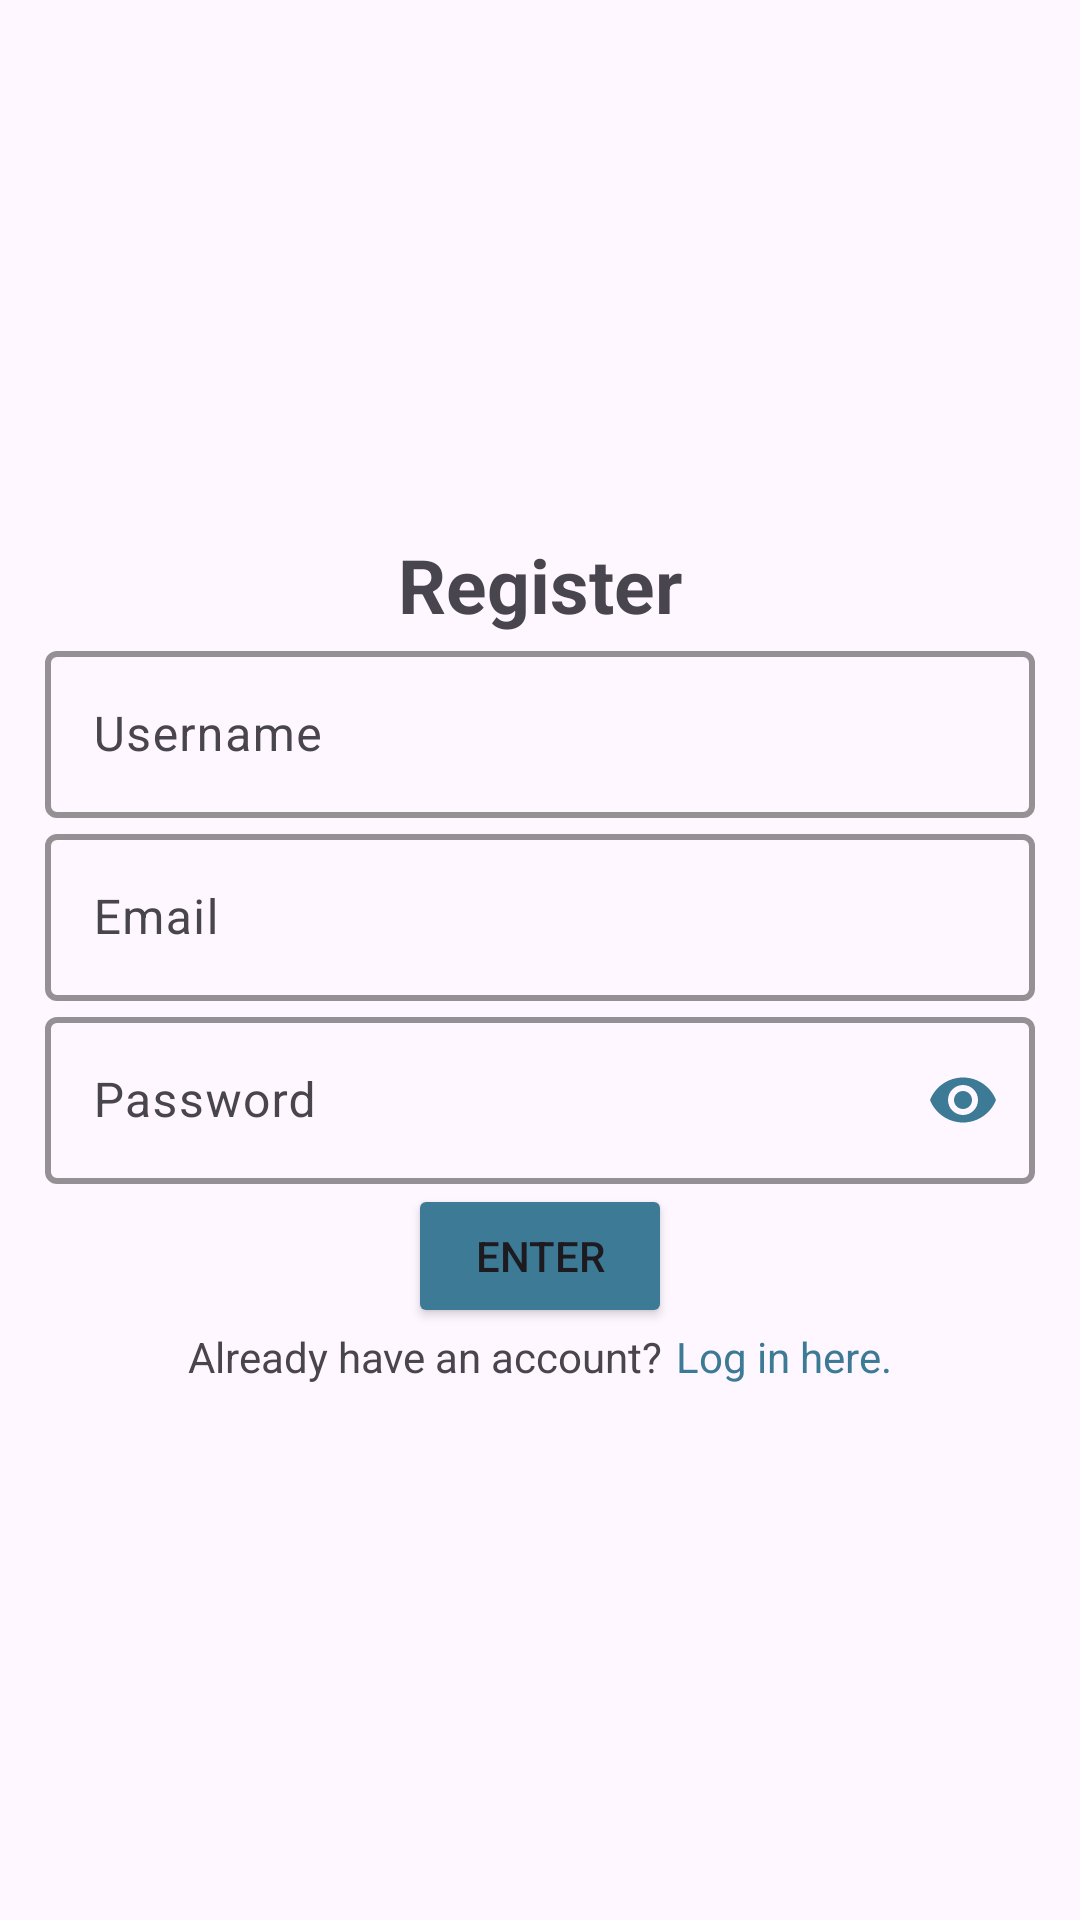

The Android layout XML behind this screen, and the referenced resources:
<!-- AndroidManifest.xml: application theme Theme.Couponify1 -->
<!-- res/layout/activity_register.xml -->
<?xml version="1.0" encoding="utf-8"?>
<LinearLayout xmlns:android="http://schemas.android.com/apk/res/android"
    xmlns:app="http://schemas.android.com/apk/res-auto"
    xmlns:tools="http://schemas.android.com/tools"
    android:id="@+id/main"
    android:layout_width="match_parent"
    android:layout_height="match_parent"
    android:orientation="vertical"
    android:gravity="center"
    android:padding="15dp"
    tools:context=".Register">

    <TextView
        android:text="@string/register"
        android:textSize="25sp"
        android:textStyle="bold"
        android:gravity="center"
        android:layout_width="match_parent"
        android:layout_height="wrap_content" />

    <com.google.android.material.textfield.TextInputLayout
        android:layout_width="match_parent"
        android:layout_height="wrap_content"
        app:cursorColor="@color/couponifyblue"
        app:boxStrokeColor="@color/couponifyblue"
        app:hintTextColor="@color/couponifyblue"
        app:boxStrokeWidth="2dp">
        <com.google.android.material.textfield.TextInputEditText
            android:id="@+id/username"
            android:hint="@string/username"
            android:layout_width="match_parent"
            android:layout_height="wrap_content" />
    </com.google.android.material.textfield.TextInputLayout>

    <com.google.android.material.textfield.TextInputLayout
        android:layout_width="match_parent"
        android:layout_height="wrap_content"
        app:cursorColor="@color/couponifyblue"
        app:boxStrokeColor="@color/couponifyblue"
        app:hintTextColor="@color/couponifyblue"
        app:boxStrokeWidth="2dp">
        <com.google.android.material.textfield.TextInputEditText
            android:id="@+id/email"
            android:hint="@string/email"
            android:layout_width="match_parent"
            android:layout_height="wrap_content" />
    </com.google.android.material.textfield.TextInputLayout>

    <com.google.android.material.textfield.TextInputLayout
        android:layout_width="match_parent"
        android:layout_height="wrap_content"
        app:passwordToggleEnabled="true"
        app:cursorColor="@color/couponifyblue"
        app:boxStrokeColor="@color/couponifyblue"
        app:hintTextColor="@color/couponifyblue"
        app:boxStrokeWidth="2dp"
        app:passwordToggleTint="@color/couponifyblue">
        <com.google.android.material.textfield.TextInputEditText
            android:id="@+id/password"
            android:hint="@string/password"
            android:inputType="textPassword"
            android:layout_width="match_parent"
            android:layout_height="wrap_content" />
    </com.google.android.material.textfield.TextInputLayout>

    <com.google.android.material.progressindicator.CircularProgressIndicator
        android:id="@+id/progressbar"
        android:padding="10dp"
        android:layout_width="wrap_content"
        android:layout_height="wrap_content"
        android:visibility="gone"
        app:indicatorColor="@color/couponifyblue"
        app:trackThickness="4dp"
        app:indicatorSize="40dp"
        app:indicatorDirectionCircular="clockwise"
        android:indeterminate="true"/>

    <Button
        android:id="@+id/register_btn"
        android:text="@string/enter"
        android:layout_width="wrap_content"
        android:layout_height="wrap_content"
        android:backgroundTint="@color/couponifyblue">
    </Button>

    <LinearLayout
        android:layout_width="wrap_content"
        android:layout_height="wrap_content"
        android:orientation="horizontal">
        <TextView
            android:text="@string/already_have_an_account"
            android:gravity="center"
            android:layout_width="wrap_content"
            android:layout_height="wrap_content"
            android:layout_marginEnd="4dp"/>
        <TextView
            android:id="@+id/logintext"
            android:text="@string/log_in_here"
            android:gravity="center"
            android:textColor="@color/couponifyblue"
            android:layout_width="wrap_content"
            android:layout_height="wrap_content" />

    </LinearLayout>


</LinearLayout>
<!-- resources referenced by this layout -->
<resources>
  <color name="couponifyblue">#3D7A95</color>
  <string name="already_have_an_account">Already have an account? </string>
  <string name="email">Email</string>
  <string name="enter">Enter</string>
  <string name="log_in_here">Log in here.</string>
  <string name="password">Password</string>
  <string name="register">Register</string>
  <string name="username">Username</string>
  <style name="Theme.Couponify1" parent="Base.Theme.Couponify1" />
  <style name="Base.Theme.Couponify1" parent="Theme.Material3.DayNight.NoActionBar">
          
          
      </style>
</resources>
